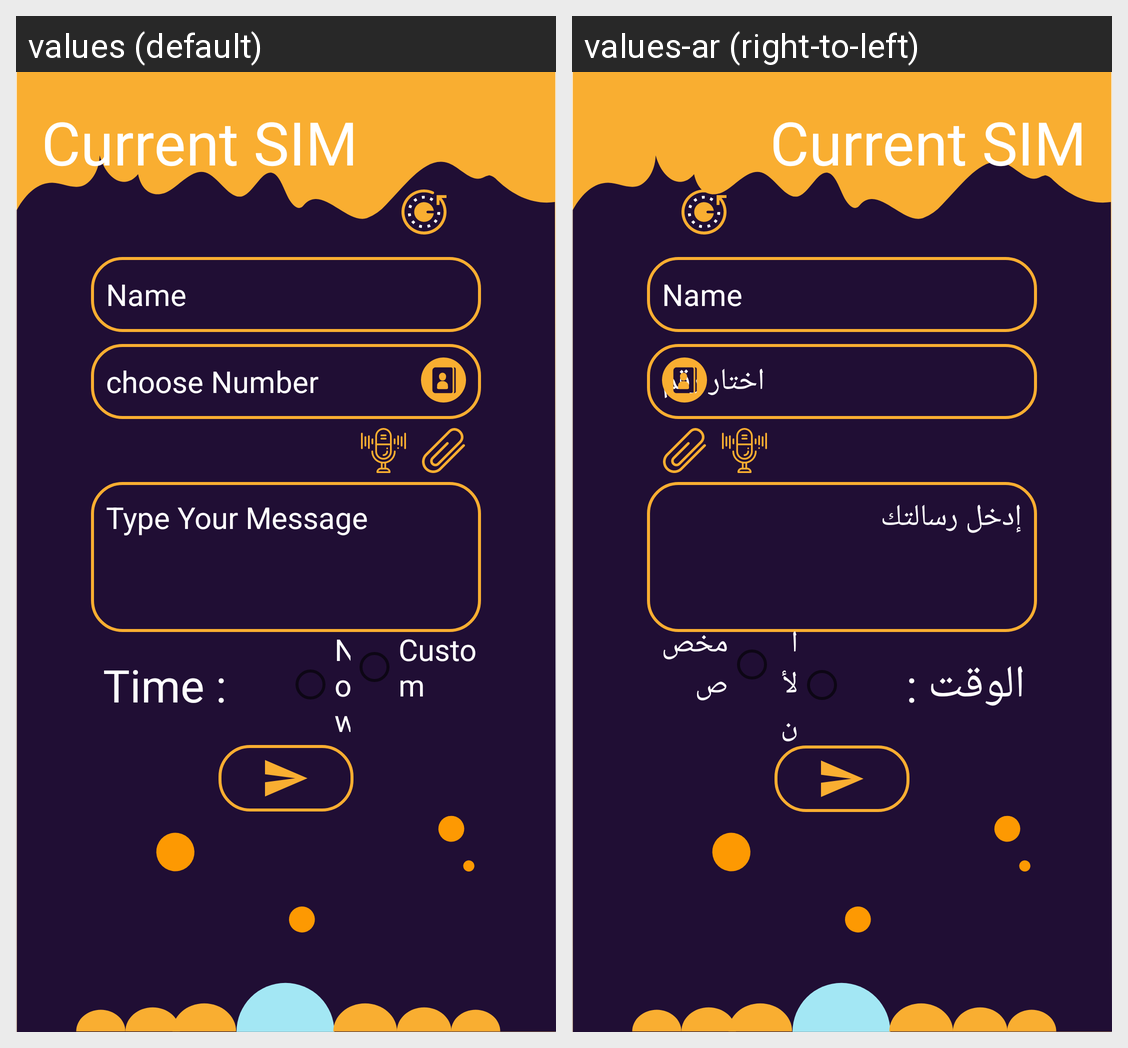

Locale-by-locale string values for the Android screen shown in this grid:
Android screen res/layout/activity_current_sim.xml rendered under 2 locales, left to right: values (default), values-ar (right-to-left). Device: Nexus 5 (rendered at 1080×1920; each locale shown at half size, 540×960, under a caption strip naming it); theme AppTheme.
Strings drawn on this screen, with the default value and each locale's value (text and hints the layout hard-codes, and strings that could not be matched under every locale, appear in the picture but are not listed):

current_sim
  values: Current SIM
  values-ar: Current SIM  [not translated; the default value is used]

name
  values: Name
  values-ar: Name  [not translated; the default value is used]

choose_number
  values: choose Number
  values-ar: اختار رقم

type_your_message
  values: Type Your Message
  values-ar: إدخل رسالتك

time
  values: Time :
  values-ar: الوقت :

now
  values: Now
  values-ar: الأن

custom
  values: Custom
  values-ar: مخصص
